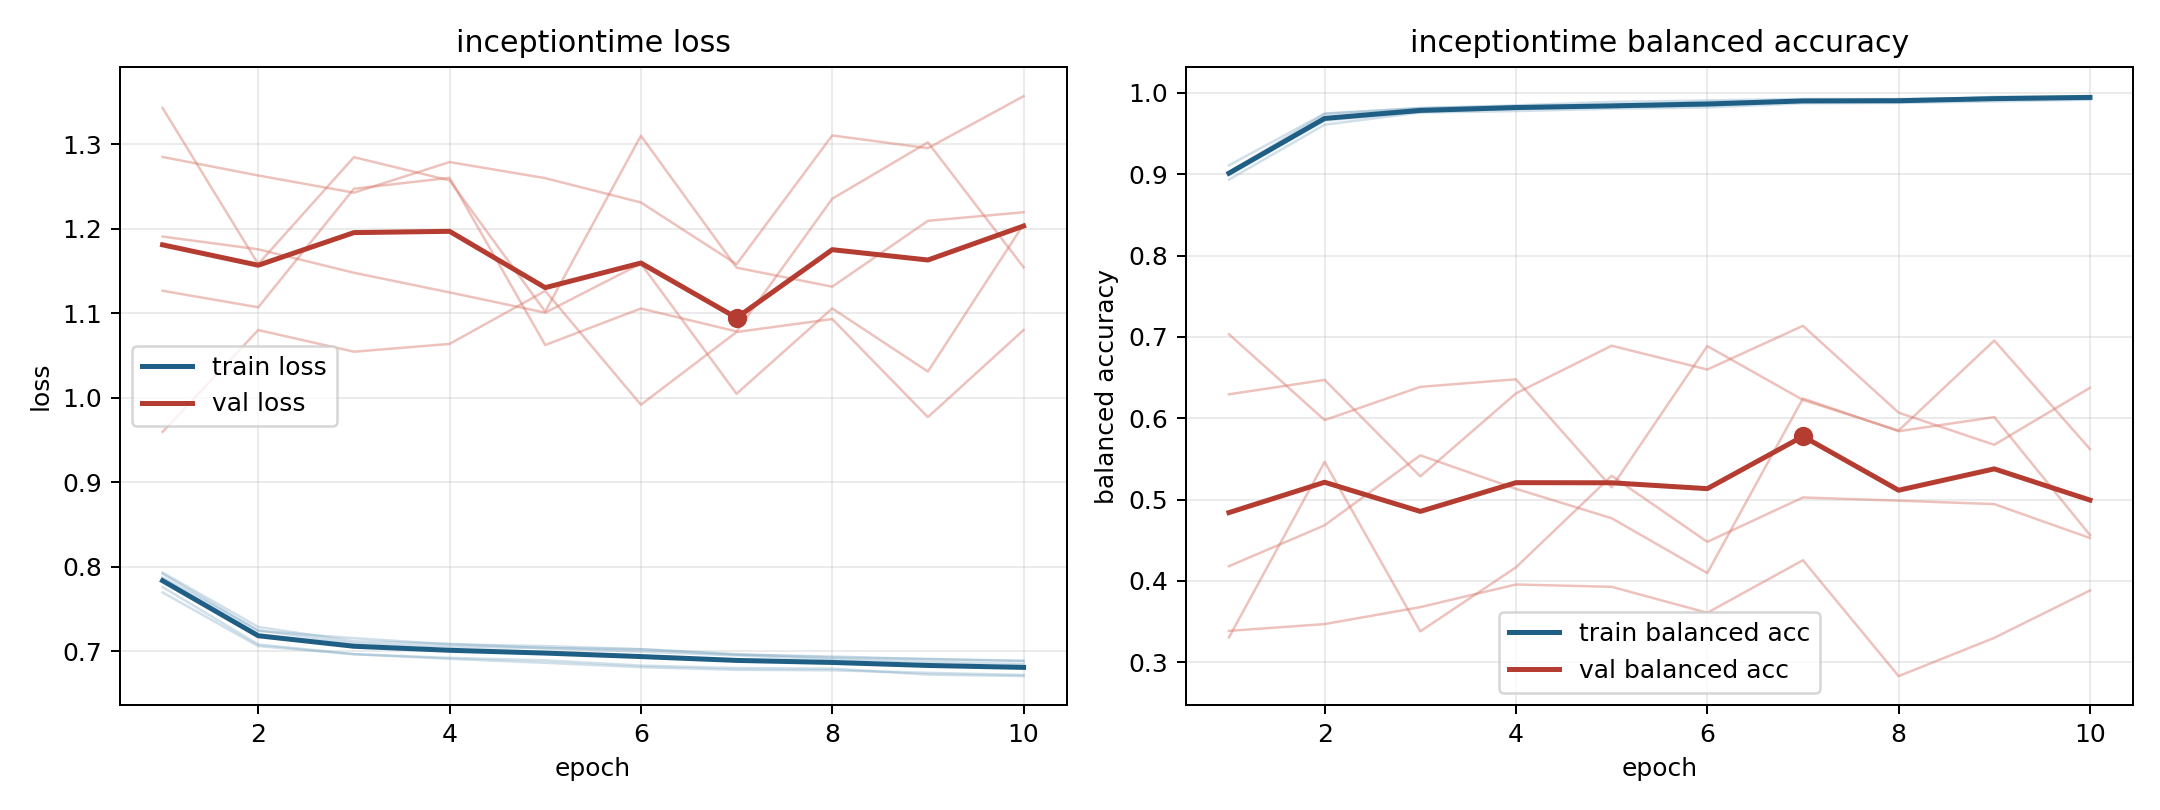

Values plotted in this chart, from the file beside it:
model, fold, epoch, train_loss, train_balanced_accuracy, val_loss, val_balanced_accuracy
inceptiontime, 1, 1, 0.7919, 0.8994, 0.9598, 0.7034
inceptiontime, 1, 2, 0.7242, 0.966, 1.08, 0.5977
inceptiontime, 1, 3, 0.7156, 0.9765, 1.055, 0.6386
inceptiontime, 1, 4, 0.7083, 0.9807, 1.064, 0.6479
inceptiontime, 1, 5, 0.7063, 0.983, 1.127, 0.515
inceptiontime, 1, 6, 0.7025, 0.9843, 0.9919, 0.6888
inceptiontime, 1, 7, 0.696, 0.991, 1.078, 0.6225
inceptiontime, 1, 8, 0.6939, 0.9903, 1.093, 0.5849
inceptiontime, 1, 9, 0.6908, 0.9928, 0.9773, 0.6956
inceptiontime, 1, 10, 0.6889, 0.9937, 1.08, 0.5622
inceptiontime, 2, 1, 0.7698, 0.911, 1.285, 0.3385
inceptiontime, 2, 2, 0.7062, 0.9748, 1.263, 0.3469
inceptiontime, 2, 3, 0.6966, 0.9812, 1.243, 0.3678
inceptiontime, 2, 4, 0.6923, 0.9839, 1.279, 0.3956
inceptiontime, 2, 5, 0.6894, 0.9853, 1.26, 0.3927
inceptiontime, 2, 6, 0.6832, 0.9891, 1.231, 0.3608
inceptiontime, 2, 7, 0.6802, 0.9905, 1.158, 0.4255
inceptiontime, 2, 8, 0.6796, 0.9894, 1.311, 0.2829
inceptiontime, 2, 9, 0.6725, 0.9954, 1.296, 0.33
inceptiontime, 2, 10, 0.6707, 0.996, 1.357, 0.3882
inceptiontime, 3, 1, 0.7761, 0.9024, 1.127, 0.6294
inceptiontime, 3, 2, 0.7082, 0.9742, 1.107, 0.6472
inceptiontime, 3, 3, 0.6967, 0.9816, 1.248, 0.5285
inceptiontime, 3, 4, 0.6912, 0.9847, 1.261, 0.6306
inceptiontime, 3, 5, 0.6865, 0.989, 1.063, 0.6892
inceptiontime, 3, 6, 0.6813, 0.9908, 1.106, 0.6599
inceptiontime, 3, 7, 0.6782, 0.9927, 1.079, 0.7137
inceptiontime, 3, 8, 0.6776, 0.9924, 1.236, 0.6069
inceptiontime, 3, 9, 0.6746, 0.9933, 1.302, 0.5673
inceptiontime, 3, 10, 0.6721, 0.9957, 1.155, 0.6374
inceptiontime, 4, 1, 0.7932, 0.8935, 1.191, 0.4181
inceptiontime, 4, 2, 0.7289, 0.961, 1.176, 0.4684
inceptiontime, 4, 3, 0.7119, 0.976, 1.148, 0.5544
inceptiontime, 4, 4, 0.7089, 0.9777, 1.125, 0.5132
inceptiontime, 4, 5, 0.7039, 0.9806, 1.101, 0.4771
inceptiontime, 4, 6, 0.7026, 0.9822, 1.159, 0.4096
inceptiontime, 4, 7, 0.6968, 0.9873, 1.005, 0.6243
inceptiontime, 4, 8, 0.6927, 0.9877, 1.106, 0.584
inceptiontime, 4, 9, 0.691, 0.9896, 1.031, 0.6014
inceptiontime, 4, 10, 0.6884, 0.9917, 1.205, 0.4564
inceptiontime, 5, 1, 0.7873, 0.9005, 1.343, 0.3305
inceptiontime, 5, 2, 0.725, 0.9675, 1.158, 0.5464
inceptiontime, 5, 3, 0.7094, 0.9775, 1.285, 0.338
inceptiontime, 5, 4, 0.7057, 0.9831, 1.257, 0.4167
inceptiontime, 5, 5, 0.7039, 0.9826, 1.102, 0.5292
inceptiontime, 5, 6, 0.6996, 0.9856, 1.31, 0.448
inceptiontime, 5, 7, 0.6952, 0.9896, 1.154, 0.5026
inceptiontime, 5, 8, 0.6907, 0.9924, 1.132, 0.4987
inceptiontime, 5, 9, 0.6877, 0.9939, 1.21, 0.4944
inceptiontime, 5, 10, 0.6849, 0.9956, 1.22, 0.4528
